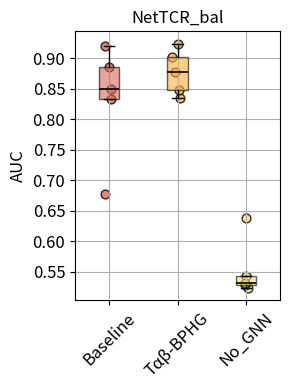

Write the Python code that produced this figure.
import os
import matplotlib.pyplot as plt
import numpy as np
import scipy.stats as stats
from matplotlib.patches import Patch

# 模拟每个模型在5折交叉验证中得到的ROC-AUC值
auc_baseline = [0.678, 0.886, 0.849, 0.920, 0.833]  # Baseline的AUC值
auc_taβ_bphg = [0.834, 0.902, 0.848, 0.924, 0.878]  # Tαβ-BPHG的AUC值
auc_no_gnn = [0.523, 0.529, 0.543, 0.638, 0.532]  # No_GNN的AUC值

# 将所有模型的AUC值放入一个列表
auc_values = [auc_baseline, auc_taβ_bphg, auc_no_gnn]
model_names = ['Baseline', 'Tαβ-BPHG', 'No_GNN']  # 模型名称

# 绘制箱线图
plt.figure(figsize=(3, 4))
boxplot = plt.boxplot(auc_values, labels=model_names, patch_artist=True, showfliers=False,
                      medianprops={'color': 'black', 'linewidth': 1.2})  # 中位线改为黑色

# 设置箱体颜色（自定义颜色）
colors = [(213/255, 105/255, 93/255), (245/255, 176/255, 65/255), (246/255, 218/255, 101/255)]  # 三个模型的新颜色
for patch, color in zip(boxplot['boxes'], colors):
    patch.set_facecolor(color)
    patch.set_alpha(0.6)  # 设置透明度

# 在每个箱线图上添加散布的彩色点，颜色设置为自定义的颜色，并增加透明度
for i, data in enumerate(auc_values):
    x = np.random.normal(i + 1, 0.04, size=len(data))  # 添加一些随机扰动以避免重叠
    plt.scatter(x, data, color=colors[i], edgecolor='black', alpha=0.8, s=40)  # 设置散点颜色和边框

# 设置图表标题和轴标签
plt.title('NetTCR_bal', fontsize=12)

plt.ylabel('AUC', fontsize=12)
plt.xticks(fontsize=12, rotation=45)
plt.yticks(fontsize=12)  # 调整Y轴刻度字体大小
# plt.text(-0.05, 1.05, 'B', fontsize=14, fontweight='bold', va='center', ha='center', transform=plt.gca().transAxes)

# 计算P值并显示
p_value_baseline_vs_taβ_bphg = stats.ttest_ind(auc_baseline, auc_taβ_bphg).pvalue
p_value_taβ_bphg_vs_no_gnn = stats.ttest_ind(auc_taβ_bphg, auc_no_gnn).pvalue
# 打印P值到控制台
print(f"P值 Baseline vs Tαβ-BPHG: {p_value_baseline_vs_taβ_bphg:.5f}")
print(f"P值 Tαβ-BPHG vs No_GNN: {p_value_taβ_bphg_vs_no_gnn:.5f}")
# # 显示P值
# plt.text(1.5, 0.85, f'p = {p_value_baseline_vs_taβ_bphg:.3f}', ha='center', va='bottom', fontsize=14)
# plt.text(2.5, 0.85, f'p = {p_value_taβ_bphg_vs_no_gnn:.3f}', ha='center', va='bottom', fontsize=14)

# 计算并打印每组数据的Q1、Q3和中位数
for i, data in enumerate(auc_values):
    q1 = np.percentile(data, 25)
    median = np.percentile(data, 50)
    q3 = np.percentile(data, 75)
    print(f"{model_names[i]}: Q1={q1:.4f}, Median={median:.4f}, Q3={q3:.4f}")

# 创建保存路径
save_dir = r'D:\xy\HeteroTCR-main\5folds_visual\picture'
os.makedirs(save_dir, exist_ok=True)  # 如果路径不存在，则创建该路径

# 保存图像
save_path = os.path.join(save_dir, 'Xiaorongnetbal_auc_boxplot.png')
plt.savefig(save_path, dpi=300, bbox_inches='tight')

# 自动调整布局
plt.tight_layout()  # 自动调整布局，防止标签被裁剪

# 显示图表
plt.grid(True)
plt.show()
print(f'图像已保存至: {save_path}')
